Run: headless pygame with SDL's dummy video driver; simulated clock (each Clock.tick advances the game by its frame time, no real sleeping); random seed 0; keys injected as events and as key.get_pressed() state; no mouse input.
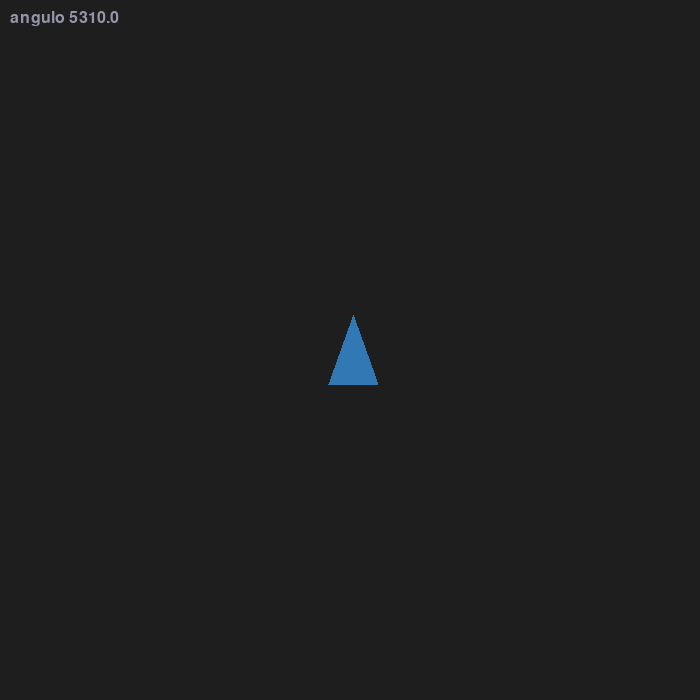
Frame 1 of 4 · flips 1–60 · no input
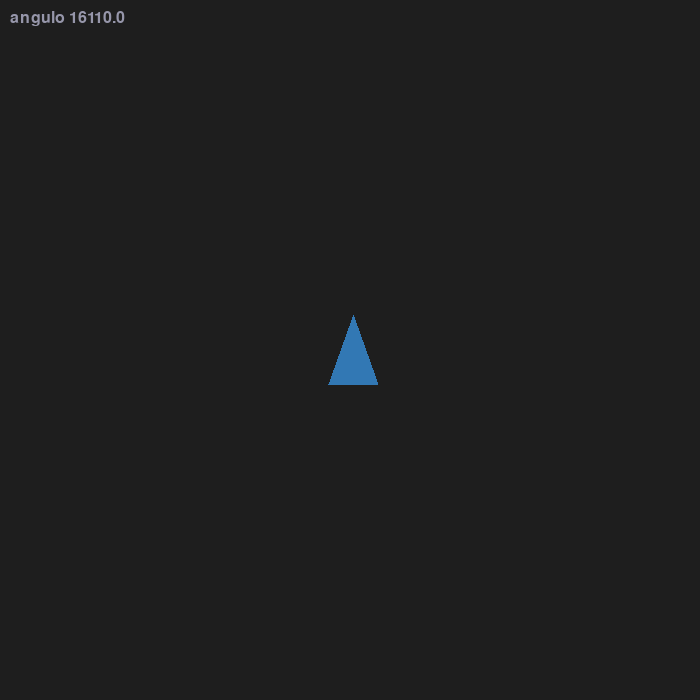
Frame 2 of 4 · flips 61–180 · tapped SPACE, RETURN · held RIGHT (→), D
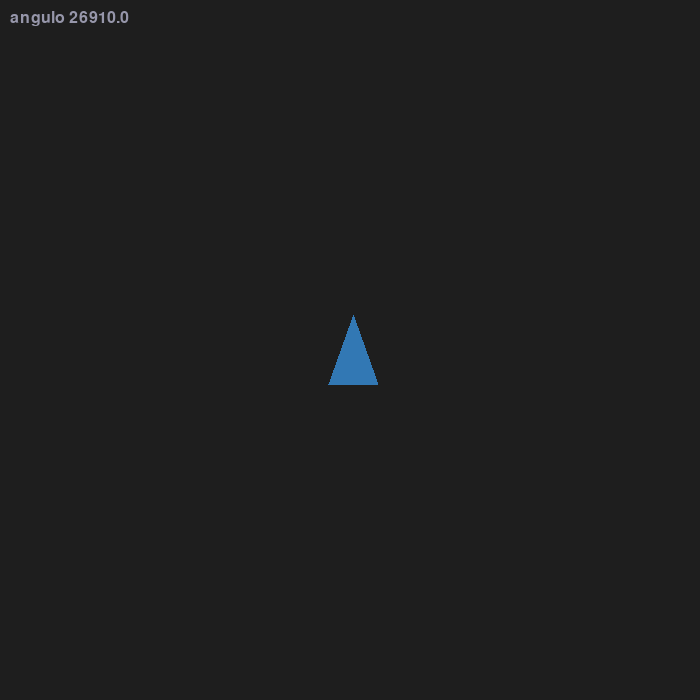
Frame 3 of 4 · flips 181–300 · held DOWN (↓), S
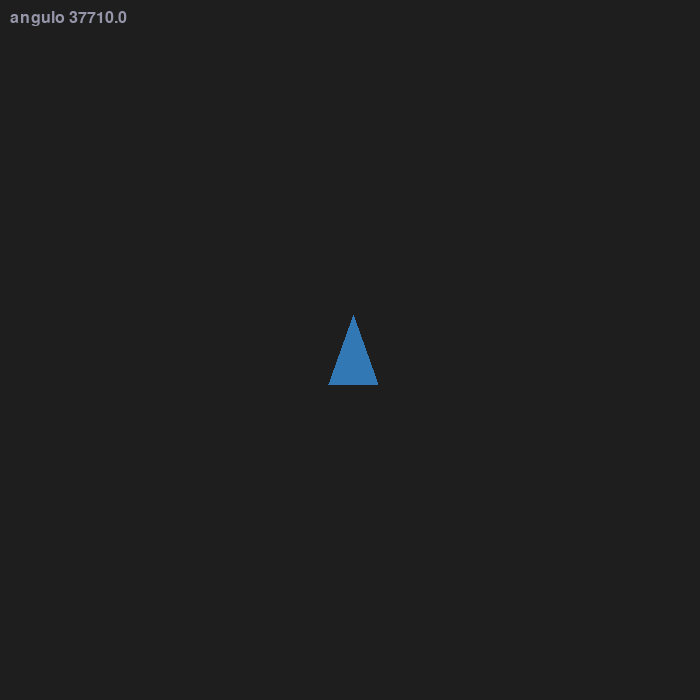
Frame 4 of 4 · flips 301–420 · held LEFT (←), A, UP (↑), W

The pygame program that drew these frames:

import math
import pygame as pg
from pygame.math import Vector2
import time
#from i2clibraries import i2c_hmc5883l


class Player(pg.sprite.Sprite):

    def __init__(self, pos=(220, 220)):
        super(Player, self).__init__()
        self.image = pg.Surface((70, 50), pg.SRCALPHA)
        pg.draw.polygon(self.image, (50, 120, 180), ((0, 0), (0, 50), (70, 25)))
        
        self.original_image = self.image
        self.rect = self.image.get_rect(center=pos) #centrada

        self.position = Vector2(pos)
        self.direction = Vector2(1, 0)  # A unit vector pointing rightward.
        self.speed = 0
        self.angle_speed = 0
        self.angle = 0
       
    def update(self):
        if self.angle_speed != 0:
            # Rotate the direction vector and then the image.
            self.direction.rotate_ip(self.angle_speed) #esta mierda

            self.angle += self.angle_speed #la misma guea
            if self.angle == 90:
                print("hola 90")   
            self.image = pg.transform.rotate(self.original_image, -self.angle)
            self.rect = self.image.get_rect(center=self.rect.center)
        # Update the position vector and the rect.
        
        self.position += self.direction*-self.speed #this controls postion ACA HABIA UN MENOS
        self.rect.center = self.position

    def movimiento(self):
        listi = [10, 45, 90]
        for i in listi:
            self.direction.rotate_ip(i) #esta mierda
            self.angle += i #la misma guea 
            self.image = pg.transform.rotate(self.original_image, -self.angle)
            self.rect = self.image.get_rect(center=self.rect.center)
            self.position += self.direction*- 3#self.speed #this controls postion ACA HABIA UN MENOS
            self.rect.center = self.position
            time.sleep(1.5)
    
        

def main():
    
        
    pg.init()
    FONT = pg.font.Font(None, 24)
    myfont = pg.font.SysFont("monospace", 15)
    # render text
    label = myfont.render("Some text!", 1, (255,255,0))
       
    screen = pg.display.set_mode((700, 700)) #arena
    screen.blit(label, (350, 350))
    player = Player((350, 350)) #starting postion
    playersprite = pg.sprite.RenderPlain((player))
    
    
    clock = pg.time.Clock()
    done = False
    while not done:
        clock.tick(60)
        for event in pg.event.get():
            if event.type == pg.QUIT:
                done = True
            elif event.type == pg.KEYDOWN:
                if event.key == pg.K_UP:
                    player.speed = 0.5 #SOLO VELOCITY
                    #forward(0.3)
                    #i = var
                    #print(int(float(i)))
                elif event.key == pg.K_DOWN:
                    player.speed = -0.5
                    #backward(0.3)
                    #i = var
                    #print(int(float(i)))
                    
                elif event.key == pg.K_LEFT:
                    player.angle_speed += 0.8
                    #turn_left(0.1)
                elif event.key == pg.K_RIGHT:
                    player.angle_speed -= 0.8 # angle speed is anf
                    #turn_right(0.1)

            elif event.type == pg.KEYUP:
                if event.key == pg.K_LEFT:
                    player.angle_speed = 0
                elif event.key == pg.K_RIGHT:
                    player.angle_speed = 0
                elif event.key == pg.K_UP:
                    player.speed = 0
                elif event.key == pg.K_DOWN:
                    player.speed = 0

  #move mierda!
        #player.movimiento() # se mueve crazy
        player.speed = 2.5 #SOLO VELOCITY
        player.speed = 0
        #time.sleep(1)
        player.angle_speed = 90
        player.speed = 0 #SOLO VELOCITY
        player.speed = 2.5 #SOLO VELOCITY
        #time.sleep(1)
        #player.speed -= 3.5
        time.sleep(1)
        
        screen.fill((30, 30, 30))
        playersprite.draw(screen)
        txt = FONT.render('angulo {:.1f}'.format(player.angle), True, (150, 150, 170))
        screen.blit(txt, (10, 10))

        #pg.display.update()
        pg.display.flip()      #update the spripe
        playersprite.update() #update the arena
        clock.tick(30)

if __name__ == '__main__':
    main()
    pg.quit()
